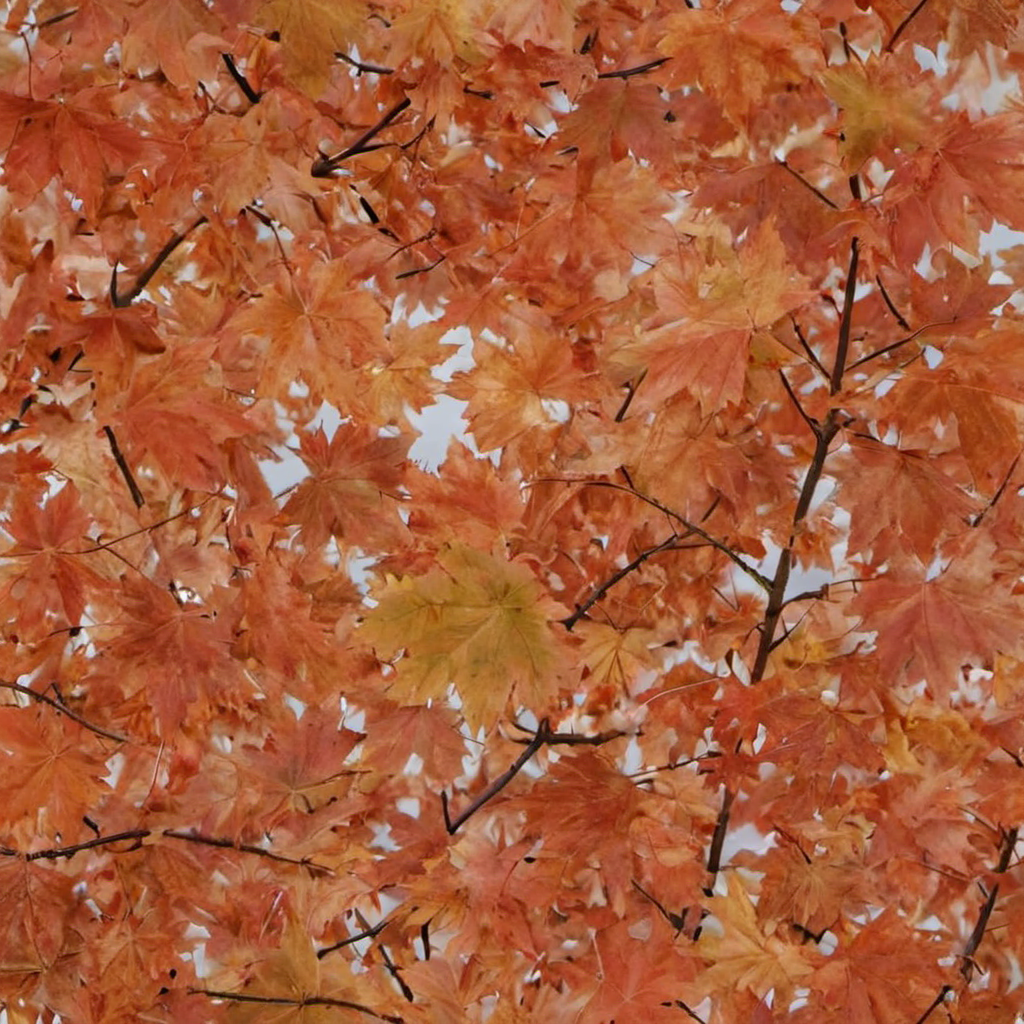
Generation parameters embedded in this image by AUTOMATIC1111 Stable Diffusion web UI or a fork of it (Forge, ...) (PNG 'parameters' text chunk):
maple leaves on branches, photo, photo realistic, texture
Negative prompt: painting, illustration
Steps: 20, Sampler: DPM++ 2M SDE, Schedule type: Karras, CFG scale: 1.5, Seed: 898316817, Size: 1024x1024, Model hash: 9a057fe5f3, Model: suzannesXLMix_v80, Version: f2.0.1v1.10.1-previous-659-gc055f2d4, Module 1: t5_xxl_ablit_v2